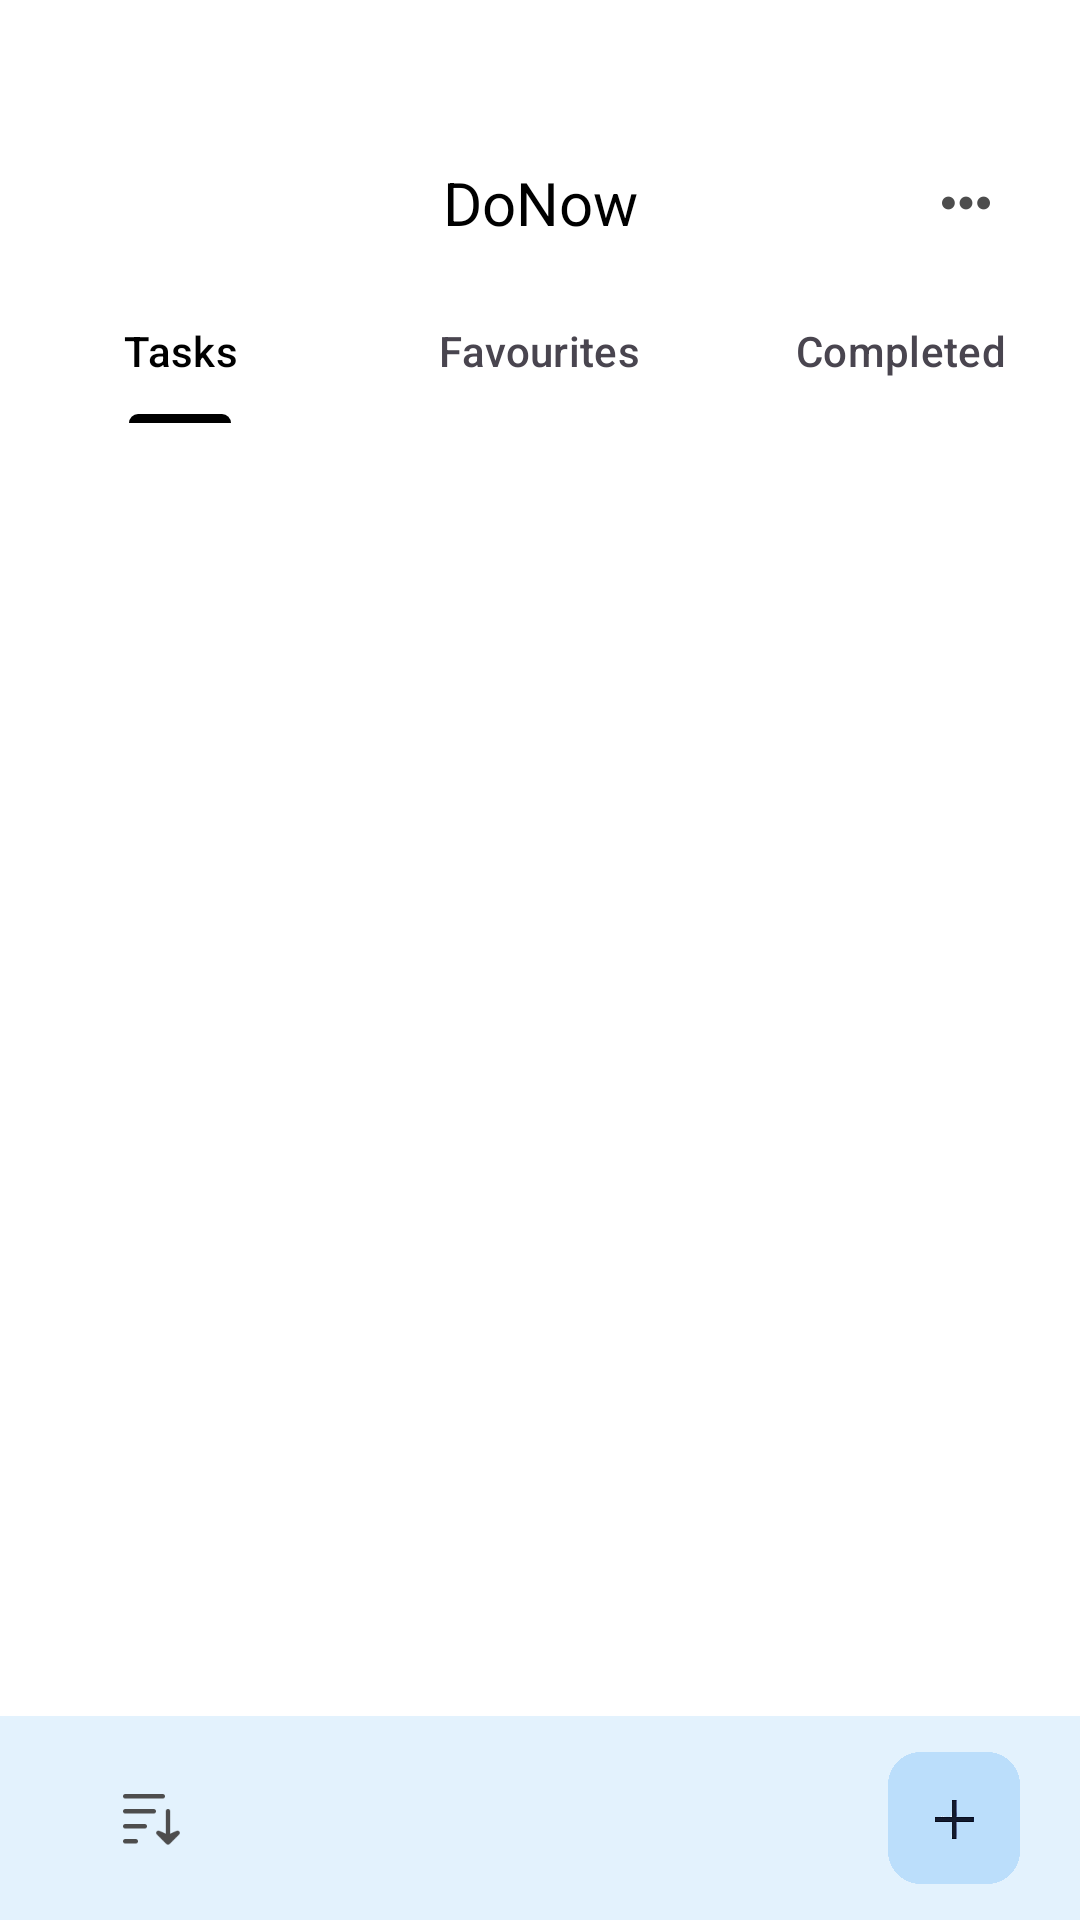

Write the Android layout XML for this screen, with the resource values it uses.
<!-- AndroidManifest.xml: application theme Theme.DoNow -->
<!-- res/layout/activity_main.xml -->
<androidx.constraintlayout.widget.ConstraintLayout
    xmlns:android="http://schemas.android.com/apk/res/android"
    xmlns:app="http://schemas.android.com/apk/res-auto"
    xmlns:tools="http://schemas.android.com/tools"
    android:id="@+id/main"
    android:background="@color/white"
    android:layout_width="match_parent"
    android:layout_height="match_parent"
    tools:context=".activities.MainActivity">

    <androidx.constraintlayout.widget.ConstraintLayout
        android:id="@+id/constraintLayout"
        android:layout_width="match_parent"
        android:layout_height="wrap_content"
        android:background="@drawable/top_bg"
        android:elevation="5dp"
        app:layout_constraintEnd_toEndOf="parent"
        app:layout_constraintStart_toStartOf="parent"
        app:layout_constraintTop_toTopOf="parent">


        <TextView
            android:id="@+id/appName"
            android:layout_width="wrap_content"
            android:layout_height="wrap_content"
            android:text="@string/app_name"
            android:textColor="@color/black"
            android:textSize="20sp"
            android:layout_marginTop="54dp"
            app:layout_constraintEnd_toEndOf="parent"
            app:layout_constraintStart_toStartOf="parent"
            app:layout_constraintTop_toTopOf="parent" />

        <ImageView
            android:id="@+id/options"
            android:layout_width="36dp"
            android:layout_height="36dp"
            android:padding="10dp"
            android:layout_marginEnd="20dp"
            android:contentDescription="@string/todoimage"
            android:src="@drawable/options"
            app:layout_constraintBottom_toBottomOf="@+id/appName"
            app:layout_constraintEnd_toEndOf="parent"
            app:layout_constraintTop_toTopOf="@+id/appName" />

        <com.google.android.material.tabs.TabLayout
            android:id="@+id/tabLayout"
            android:layout_width="match_parent"
            android:layout_height="wrap_content"
            android:layout_marginTop="12dp"
            android:background="@drawable/top_bg"
            app:layout_constraintTop_toBottomOf="@+id/appName">

            <com.google.android.material.tabs.TabItem
                android:layout_width="wrap_content"
                android:layout_height="wrap_content"
                android:text="@string/tasks" />

            <com.google.android.material.tabs.TabItem
                android:layout_width="wrap_content"
                android:layout_height="wrap_content"
                android:text="@string/favourites" />

            <com.google.android.material.tabs.TabItem
                android:layout_width="wrap_content"
                android:layout_height="wrap_content"
                android:text="@string/completed" />
        </com.google.android.material.tabs.TabLayout>

    </androidx.constraintlayout.widget.ConstraintLayout>

    <androidx.constraintlayout.widget.ConstraintLayout
        android:id="@+id/constraintLayout2"
        android:layout_width="match_parent"
        android:layout_height="0dp"
        android:background="#E3F2FD"
        app:layout_constraintBottom_toBottomOf="parent"
        app:layout_constraintEnd_toEndOf="parent"
        app:layout_constraintStart_toStartOf="parent">

        <ImageView
            android:id="@+id/sort"
            android:layout_width="44dp"
            android:layout_height="44dp"
            android:padding="10dp"
            android:layout_marginStart="28dp"
            android:contentDescription="@string/sort"
            android:src="@drawable/sort"
            app:layout_constraintBottom_toBottomOf="parent"
            app:layout_constraintStart_toStartOf="parent"
            app:layout_constraintTop_toTopOf="parent" />

        <ImageView
            android:id="@+id/addTask"
            android:layout_width="44dp"
            android:layout_height="44dp"
            android:layout_marginVertical="12dp"
            android:layout_marginEnd="20dp"
            android:src="@drawable/add"
            android:contentDescription="@string/addtask"
            app:layout_constraintEnd_toEndOf="parent"
            app:layout_constraintBottom_toBottomOf="parent"
            app:layout_constraintTop_toTopOf="parent"/>
    </androidx.constraintlayout.widget.ConstraintLayout>

    <androidx.viewpager2.widget.ViewPager2
        android:id="@+id/viewPager"
        android:layout_width="0dp"
        android:layout_height="0dp"
        app:layout_constraintBottom_toTopOf="@+id/constraintLayout2"
        app:layout_constraintEnd_toEndOf="parent"
        app:layout_constraintStart_toStartOf="parent"
        app:layout_constraintTop_toBottomOf="@+id/constraintLayout" />
</androidx.constraintlayout.widget.ConstraintLayout>
<!-- resources referenced by this layout -->
<resources>
  <color name="black">#FF000000</color>
  <color name="white">#FFFFFFFF</color>
  <!-- drawable add: png bitmap (drawable, 159652 bytes) -->
  <!-- drawable options: png bitmap (drawable, 605 bytes) -->
  <!-- drawable sort: png bitmap (drawable, 722 bytes) -->
  <string name="addtask">AddTask</string>
  <string name="app_name">DoNow</string>
  <string name="completed">Completed</string>
  <string name="favourites">Favourites</string>
  <string name="sort">Sort</string>
  <string name="tasks">Tasks</string>
  <string name="todoimage">todoImage</string>
  <style name="Theme.DoNow" parent="Base.Theme.DoNow" />
  <style name="Base.Theme.DoNow" parent="Theme.Material3.DayNight.NoActionBar">
          
           <item name="colorPrimary">@color/my_light_primary</item>
          <item name="android:popupMenuStyle">@style/PopupMenuStyle</item>
      </style>
  <color name="my_light_primary">#000000</color>
  <style name="PopupMenuStyle" parent="@android:style/Widget.PopupMenu">
          <item name="android:popupBackground">@drawable/menu_bg</item>
      </style>
</resources>
